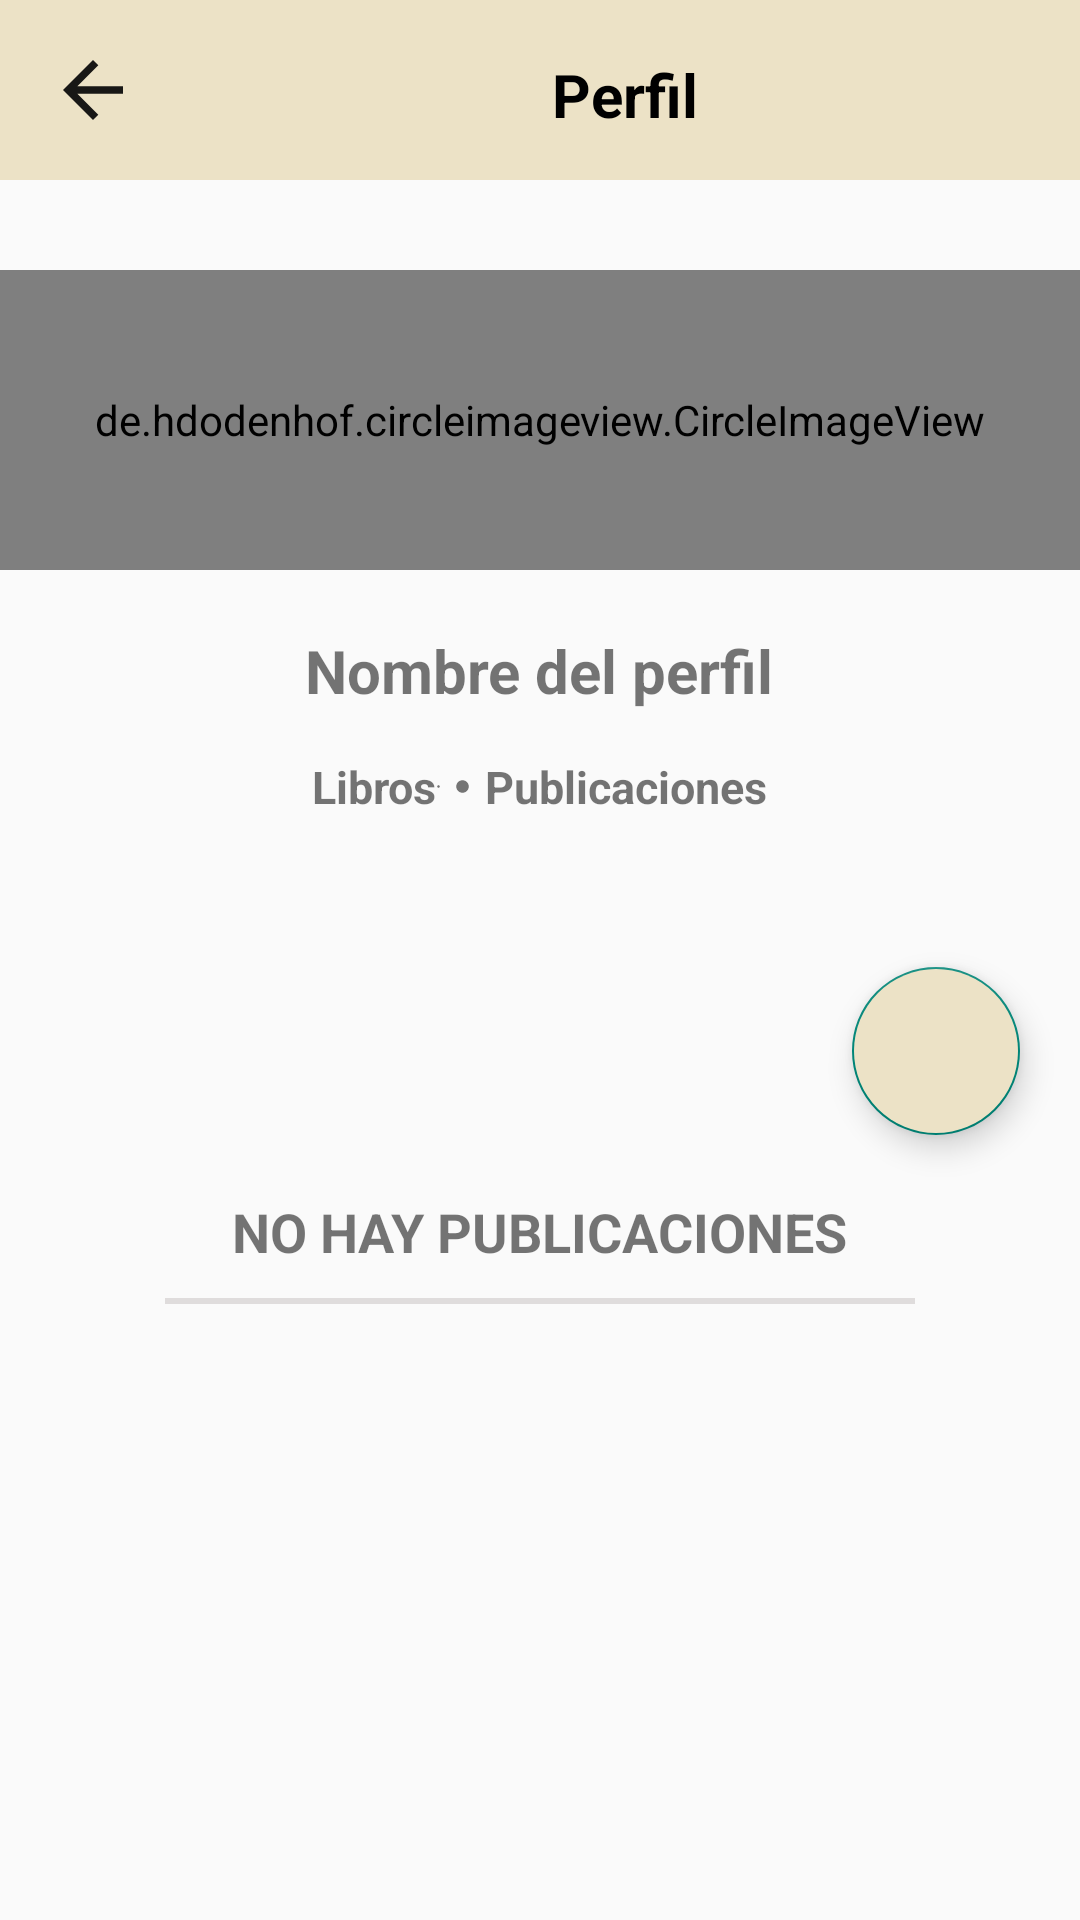

Layout XML and referenced resources for this Android screen:
<!-- AndroidManifest.xml: application theme Theme.ProyectoAppRedSocial -->
<!-- res/layout/activity_view_profile.xml -->
<?xml version="1.0" encoding="utf-8"?>
<androidx.coordinatorlayout.widget.CoordinatorLayout xmlns:android="http://schemas.android.com/apk/res/android"
    xmlns:app="http://schemas.android.com/apk/res-auto"
    xmlns:tools="http://schemas.android.com/tools"
    android:layout_width="match_parent"
    android:layout_height="match_parent"
    android:layout_marginBottom="50dp"
    tools:context=".activities.UserProfileActivity">

    <androidx.appcompat.widget.Toolbar
        android:id="@+id/toolbar"
        android:layout_width="match_parent"
        android:layout_height="60dp"
        android:background="@color/colorArena">

        <ImageView
            android:id="@+id/iv_arrowBack"
            android:layout_width="30dp"
            android:layout_height="30dp"
            android:layout_margin="10dp"
            android:scaleType="centerCrop"
            android:src="@drawable/ic_arrow_back" />
        <TextView
            android:layout_width="match_parent"
            android:layout_height="wrap_content"
            android:layout_marginTop="18dp"
            android:text="Perfil"
            android:textAlignment="center"
            android:textColor="@color/black"
            android:textSize="20dp"
            android:textStyle="bold">

        </TextView>


    </androidx.appcompat.widget.Toolbar>


    <LinearLayout
        android:layout_width="match_parent"
        android:layout_height="wrap_content"
        android:orientation="vertical">


        <LinearLayout
            android:layout_width="match_parent"
            android:layout_height="match_parent"
            android:orientation="vertical">


            <de.hdodenhof.circleimageview.CircleImageView
                android:id="@+id/iv_profile"
                android:layout_width="match_parent"
                android:layout_height="100dp"
                android:layout_marginTop="90dp"

                android:src="@drawable/icons8_lectura_boy_100"
                app:civ_circle_background_color="@color/colorGrayLight" />


            <LinearLayout
                android:layout_width="match_parent"
                android:layout_height="wrap_content"
                android:layout_gravity="bottom"
                android:layout_marginTop="20dp"
                android:gravity="center"
                android:orientation="vertical">


                <TextView
                    android:id="@+id/tv_userName"
                    android:layout_width="wrap_content"
                    android:layout_height="wrap_content"
                    android:text="Nombre del perfil"
                    android:textSize="20dp"
                    android:textStyle="bold" />

                <LinearLayout
                    android:layout_width="match_parent"
                    android:layout_height="wrap_content"
                    android:layout_marginTop="15dp"
                    android:gravity="center"
                    android:orientation="horizontal">

                    <TextView
                        android:id="@+id/tv_totalBooks"
                        android:layout_width="wrap_content"
                        android:layout_height="wrap_content"
                        android:drawableRight="@drawable/ic_circle"
                        android:gravity="center"
                        android:text="Libros"
                        android:textSize="15dp"
                        android:textStyle="bold" />

                    <ImageView
                        android:layout_width="5dp"
                        android:layout_height="5dp"
                        android:layout_marginLeft="5dp"
                        android:layout_marginRight="5dp"
                        android:src="@drawable/ic_circle" />


                    <TextView
                        android:id="@+id/tv_numberOfPost"
                        android:layout_width="wrap_content"
                        android:layout_height="wrap_content"
                        android:text="Publicaciones"
                        android:textSize="15dp"
                        android:textStyle="bold" />


                </LinearLayout>

                <LinearLayout
                    android:layout_width="wrap_content"
                    android:layout_height="wrap_content"
                    android:layout_marginRight="20dp"
                    android:layout_marginBottom="5dp"
                    android:gravity="center">


                </LinearLayout>


            </LinearLayout>


        </LinearLayout>

        <LinearLayout
            android:layout_width="match_parent"
            android:layout_height="wrap_content"
            android:layout_marginTop="25dp"
            app:layout_behavior="@string/appbar_scrolling_view_behavior">

            <LinearLayout
                android:layout_width="match_parent"
                android:layout_height="wrap_content"
                android:orientation="vertical">
                <com.google.android.material.floatingactionbutton.FloatingActionButton
                    android:id="@+id/fab_button_chat"
                    android:layout_width="wrap_content"
                    android:layout_height="wrap_content"
                    android:layout_gravity="bottom|right"
                    android:layout_margin="20dp"
                    android:backgroundTint="@color/colorArena"
                    android:src="@drawable/ic_chat"
                    android:tint="@color/black"
                    app:rippleColor="#000000" />

                <TextView
                    android:id="@+id/tv_numeroPublicacionesActuales"
                    android:layout_width="wrap_content"
                    android:layout_height="wrap_content"
                    android:layout_gravity="center"
                    android:text="No hay publicaciones"
                    android:textAllCaps="true"
                    android:textSize="18dp"
                    android:textStyle="bold" />

                <View
                    android:layout_width="250dp"
                    android:layout_height="2dp"
                    android:layout_gravity="center"
                    android:layout_marginTop="10dp"
                    android:background="@color/colorGrayLight" />


                <androidx.recyclerview.widget.RecyclerView
                    android:id="@+id/rv_myPost"
                    android:layout_width="match_parent"
                    android:layout_height="match_parent"
                    android:layout_marginTop="5dp"
                    app:layout_behavior="com.google.android.material.appbar.AppBarLayout$ScrollingViewBehavior" />


            </LinearLayout>


        </LinearLayout>




    </LinearLayout>


</androidx.coordinatorlayout.widget.CoordinatorLayout>
<!-- resources referenced by this layout -->
<resources>
  <color name="black">#FF000000</color>
  <color name="colorArena">#ECE2C6</color>
  <color name="colorGrayLight">#DFDCDC</color>
  <!-- drawable ic_arrow_back (drawable) -->
  <vector android:alpha="0.9" android:height="18dp" android:tint="#000000"
      android:viewportHeight="24" android:viewportWidth="24"
      android:width="18dp" xmlns:android="http://schemas.android.com/apk/res/android">
      <path android:fillColor="@android:color/white" android:pathData="M20,11H7.83l5.59,-5.59L12,4l-8,8 8,8 1.41,-1.41L7.83,13H20v-2z"/>
  </vector>
  <!-- drawable ic_circle (drawable) -->
  <vector android:alpha="0.9" android:height="1dp"
      android:tint="?attr/colorControlNormal" android:viewportHeight="24"
      android:viewportWidth="24" android:width="1dp" xmlns:android="http://schemas.android.com/apk/res/android">
      <path android:fillColor="@android:color/white" android:pathData="M12,2C6.47,2 2,6.47 2,12s4.47,10 10,10 10,-4.47 10,-10S17.53,2 12,2z"/>
  </vector>
  <!-- drawable icons8_lectura_boy_100: png bitmap (drawable-hdpi, 4028 bytes) -->
  <style name="Theme.ProyectoAppRedSocial" parent="Theme.AppCompat.Light.NoActionBar">
          
          <item name="colorPrimary">@color/purple_500</item>
          <item name="colorPrimaryVariant">@color/purple_700</item>
          <item name="colorOnPrimary">@color/white</item>
          
          <item name="colorSecondary">@color/teal_200</item>
          <item name="colorSecondaryVariant">@color/teal_700</item>
          <item name="colorOnSecondary">@color/black</item>
          
          <item name="android:statusBarColor" tools:targetApi="l">?attr/colorPrimaryVariant</item>
          
      </style>
  <color name="purple_500">#FF6200EE</color>
  <color name="purple_700">#FF3700B3</color>
  <color name="white">#FFFFFFFF</color>
  <color name="teal_200">#FF03DAC5</color>
  <color name="teal_700">#FF018786</color>
</resources>
